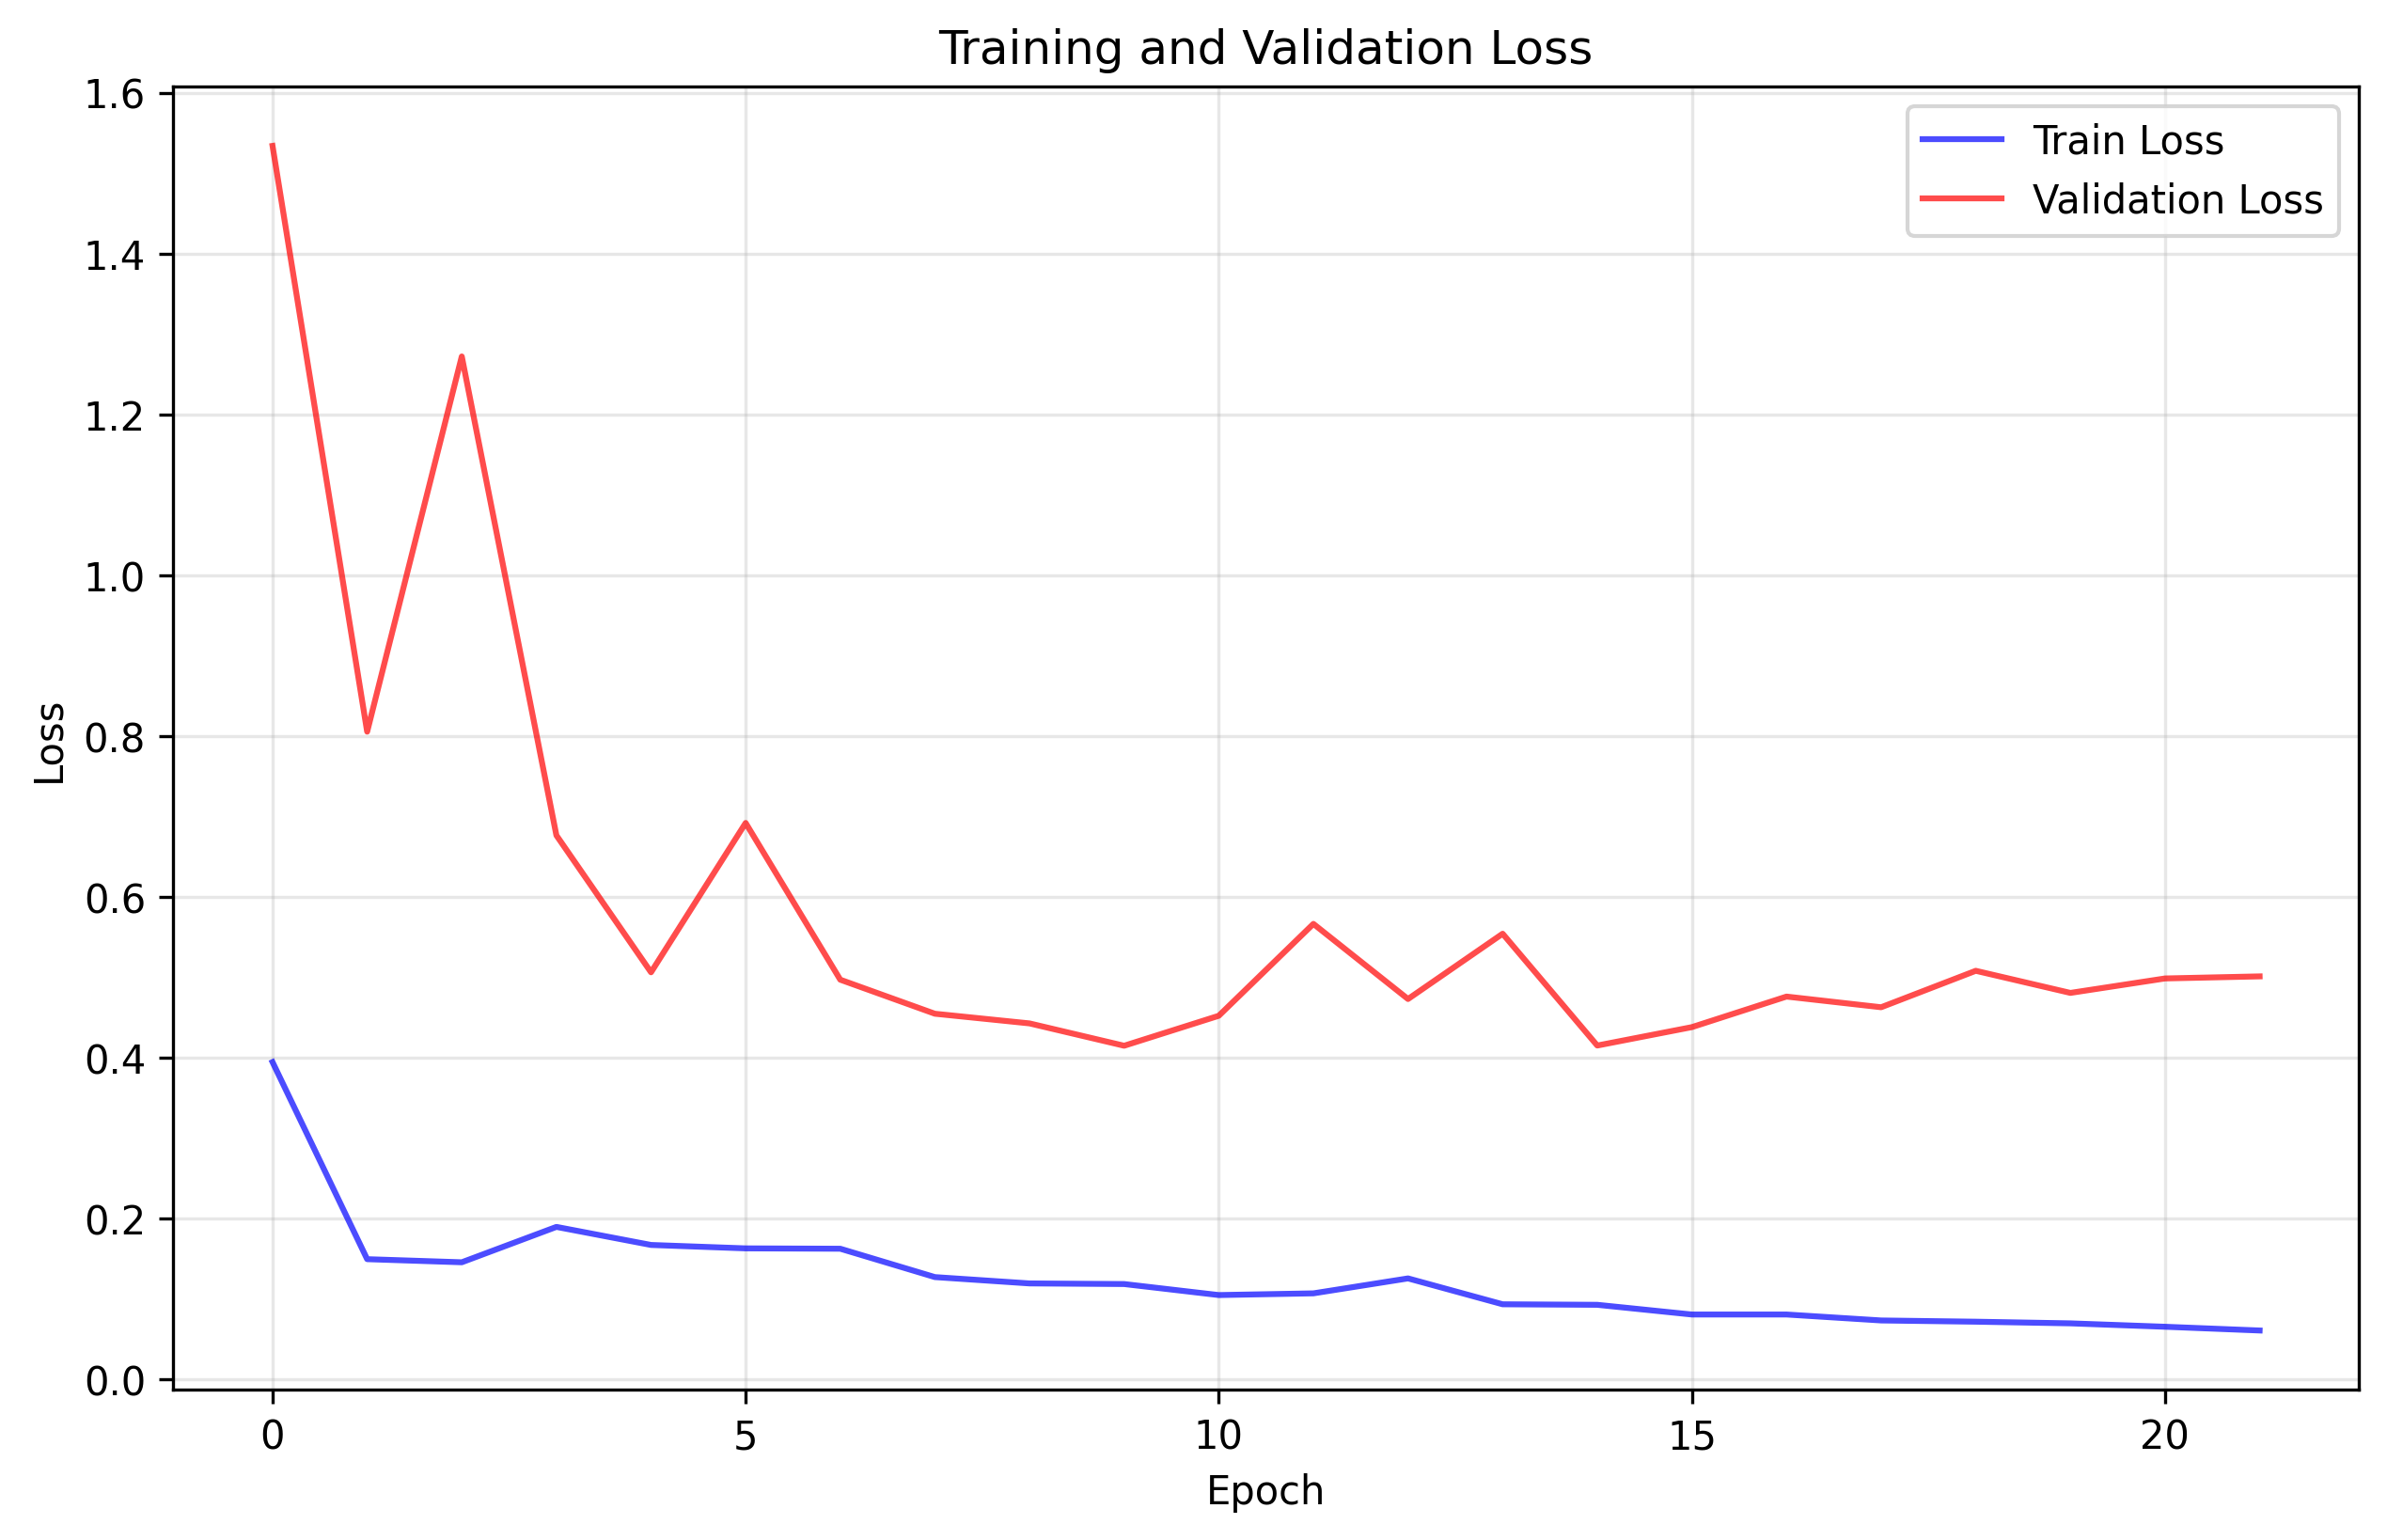

Data behind this chart, as committed beside it:
train_loss, val_loss
0.3948, 1.534
0.1497, 0.8055
0.1459, 1.272
0.1899, 0.6767
0.1674, 0.5064
0.1632, 0.6921
0.1627, 0.4972
0.1275, 0.4549
0.1196, 0.4429
0.1188, 0.4151
0.1051, 0.4524
0.1072, 0.5666
0.1258, 0.4732
0.09366, 0.5544
0.09301, 0.4154
0.08095, 0.4382
0.08095, 0.4762
0.07354, 0.463
0.07201, 0.5083
0.06995, 0.4808
0.06572, 0.4988
0.06106, 0.5013
